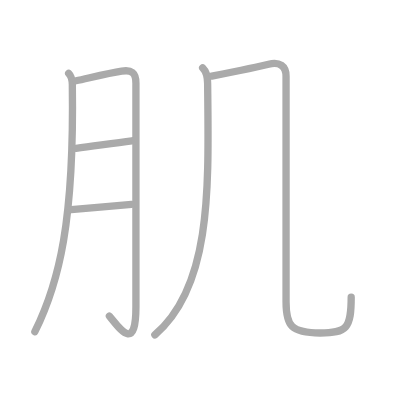
t = 0.00 s
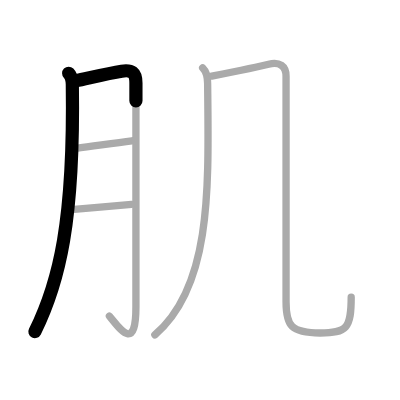
t = 1.25 s
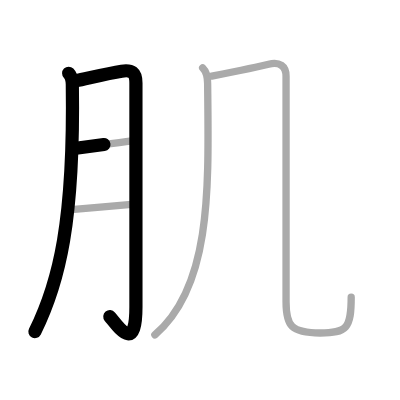
t = 2.50 s
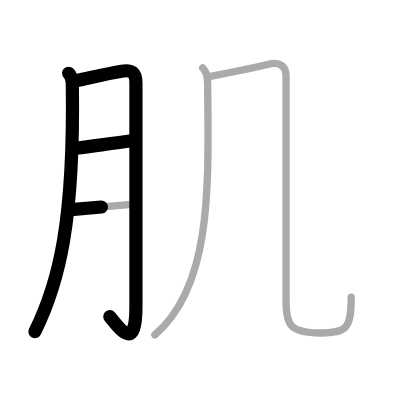
t = 3.50 s
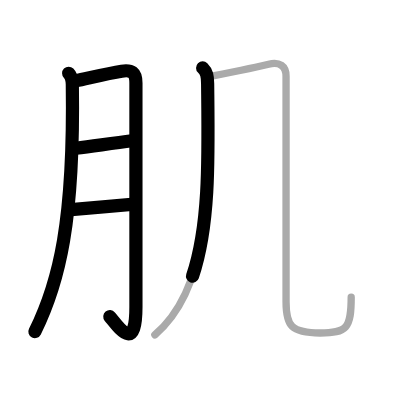
t = 4.75 s
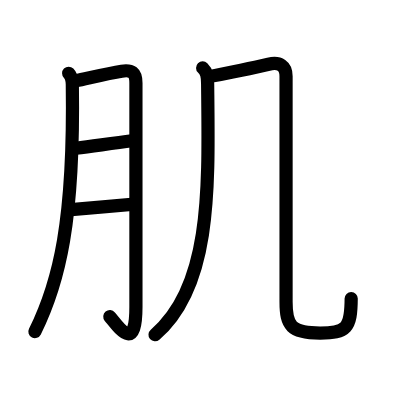
t = 6.00 s

The animated SVG that drew these frames (rendered in a browser with its animation timeline set to each time). Animation: 6 SMIL elements (animate=6); one cycle of 6.00 s.

<?xml version="1.0" standalone="no"?>
<!DOCTYPE svg PUBLIC "-//W3C//DTD SVG 1.1//EN"   "http://www.w3.org/Graphics/SVG/1.1/DTD/svg11.dtd">
<svg width="400px" height="400px"  version="1.1" xmlns="http://www.w3.org/2000/svg">
  <defs>
    <marker id="Triangle" viewBox="0 0 10 10" refX="0" refY="5" markerUnits="strokeWidth" markerWidth="3" style="stroke-opacity:0%;fill:#aaaaaa;" markerHeight="2" orient="auto">
      <path d="M 0 0 L 10 5 L 0 10 z" />
    </marker>
    
    <marker id="Arrow" viewBox="0 0 10 10" refX="5" refY="5" markerUnits="strokeWidth" markerWidth="1.8" style="stroke-opacity:0%;fill:#770000;" markerHeight="2" orient="auto">
      <path d="M 0 4 L 6 4 L 4 1 L 10 5 L 4 9 L 6 6 L 0 6 z" />
        <circle cx="5" cy="5" r="5" />
      </marker>
    
    <marker id="TriangleRed" viewBox="0 0 10 10" refX="0" refY="5" markerUnits="strokeWidth" markerWidth="3" style="stroke-opacity:0%;fill:#CC0000;" markerHeight="2" orient="auto">
      <path d="M 0 0 L 10 5 L 0 10 z" />
    </marker>
    
    <marker id="ArrowRed" viewBox="0 0 10 10" refX="5" refY="5" markerUnits="strokeWidth" markerWidth="1.8" style="stroke-opacity:0%;fill:#CC0000;" markerHeight="2" orient="auto">
      <path d="M 0 4 L 6 4 L 4 1 L 10 5 L 4 9 L 6 6 L 0 6 z" />
        <circle cx="5" cy="5" r="5" />
      </marker>
    
  </defs>
  
  <path style="fill:#ffffff; fill-opacity:100%; fill-rule:evenodd; stroke-width:0;" d="M 0 0 L 400px 0 L 400px 400px L 0 400px L 0 0" />

  <g transform="scale(3.6697247706422 3.6697247706422)">
<path style="fill:none; fill-opacity:0%; fill-rule:evenodd; stroke:#aaaaaa; stroke-opacity:100%; stroke-width: 1.5pt; stroke-linejoin:round; stroke-linecap:round;" d="M18.71 19.97c0.85 0.85 0.98 2.09 1 3.01c0.54 37.27-3.55 53.97-10.21 67.41"></path>
<path style="fill:none; fill-opacity:0%; fill-rule:evenodd; stroke:#aaaaaa; stroke-opacity:100%; stroke-width: 1.5pt; stroke-linejoin:round; stroke-linecap:round;" d="M20.71 22.01c3.08-0.63 8.54-2.01 12.45-2.62c2.68-0.42 3.88 0.34 3.88 3.23c0 6.85 0 43.98 0 61.03c0 12.77-4.63 5.58-7.23 2.5"></path>
<path style="fill:none; fill-opacity:0%; fill-rule:evenodd; stroke:#aaaaaa; stroke-opacity:100%; stroke-width: 1.5pt; stroke-linejoin:round; stroke-linecap:round;" d="M20.71 40.41c5.36-0.69 10.18-1.42 15.22-2.04"></path>
<path style="fill:none; fill-opacity:0%; fill-rule:evenodd; stroke:#aaaaaa; stroke-opacity:100%; stroke-width: 1.5pt; stroke-linejoin:round; stroke-linecap:round;" d="M19.4 57.12c4.6-0.37 11.55-1.01 16.44-1.42"></path>
<path style="fill:none; fill-opacity:0%; fill-rule:evenodd; stroke:#aaaaaa; stroke-opacity:100%; stroke-width: 1.5pt; stroke-linejoin:round; stroke-linecap:round;" d="M55.22 18.5c1.14 1.14 1.34 2.25 1.36 4.25C56.88 51.12 57.75 78 42.2 91.25"></path>
<path style="fill:none; fill-opacity:0%; fill-rule:evenodd; stroke:#aaaaaa; stroke-opacity:100%; stroke-width: 1.5pt; stroke-linejoin:round; stroke-linecap:round;" d="M57.7 20.75c3.75-0.75 12.5-2.5 15.5-3.25s4.75 0.5 4.75 3.25c0 3.82 0 58.75 0 61.5c0 6.58 1.38 8.5 9.3 8.5c7.25 0 8.45-1.33 8.45-9.75"></path>

<path style="fill:none; fill-opacity:0%; fill-rule:evenodd; stroke:#000000; stroke-opacity:100%; stroke-width: 2.7pt; stroke-linejoin:round; stroke-linecap:round;" d="M18.71 19.97c0.85 0.85 0.98 2.09 1 3.01c0.54 37.27-3.55 53.97-10.21 67.41" pathLength="100" stroke-dashoffset="100" stroke-dasharray="100 105"><animate id="dashAnim1" attributeName="stroke-dashoffset" from="100" to="0" dur="1s" calcMode="linear" fill="freeze"/></path>
<path style="fill:none; fill-opacity:0%; fill-rule:evenodd; stroke:#000000; stroke-opacity:100%; stroke-width: 2.7pt; stroke-linejoin:round; stroke-linecap:round;" d="M20.71 22.01c3.08-0.63 8.54-2.01 12.45-2.62c2.68-0.42 3.88 0.34 3.88 3.23c0 6.85 0 43.98 0 61.03c0 12.77-4.63 5.58-7.23 2.5" pathLength="100" stroke-dashoffset="100" stroke-dasharray="100 105"><animate id="dashAnim2" attributeName="stroke-dashoffset" from="100" to="0" dur="1s" calcMode="linear" begin="dashAnim1.end" fill="freeze"/></path>
<path style="fill:none; fill-opacity:0%; fill-rule:evenodd; stroke:#000000; stroke-opacity:100%; stroke-width: 2.7pt; stroke-linejoin:round; stroke-linecap:round;" d="M20.71 40.41c5.36-0.69 10.18-1.42 15.22-2.04" pathLength="100" stroke-dashoffset="100" stroke-dasharray="100 105"><animate id="dashAnim3" attributeName="stroke-dashoffset" from="100" to="0" dur="1s" calcMode="linear" begin="dashAnim2.end" fill="freeze"/></path>
<path style="fill:none; fill-opacity:0%; fill-rule:evenodd; stroke:#000000; stroke-opacity:100%; stroke-width: 2.7pt; stroke-linejoin:round; stroke-linecap:round;" d="M19.4 57.12c4.6-0.37 11.55-1.01 16.44-1.42" pathLength="100" stroke-dashoffset="100" stroke-dasharray="100 105"><animate id="dashAnim4" attributeName="stroke-dashoffset" from="100" to="0" dur="1s" calcMode="linear" begin="dashAnim3.end" fill="freeze"/></path>
<path style="fill:none; fill-opacity:0%; fill-rule:evenodd; stroke:#000000; stroke-opacity:100%; stroke-width: 2.7pt; stroke-linejoin:round; stroke-linecap:round;" d="M55.22 18.5c1.14 1.14 1.34 2.25 1.36 4.25C56.88 51.12 57.75 78 42.2 91.25" pathLength="100" stroke-dashoffset="100" stroke-dasharray="100 105"><animate id="dashAnim5" attributeName="stroke-dashoffset" from="100" to="0" dur="1s" calcMode="linear" begin="dashAnim4.end" fill="freeze"/></path>
<path style="fill:none; fill-opacity:0%; fill-rule:evenodd; stroke:#000000; stroke-opacity:100%; stroke-width: 2.7pt; stroke-linejoin:round; stroke-linecap:round;" d="M57.7 20.75c3.75-0.75 12.5-2.5 15.5-3.25s4.75 0.5 4.75 3.25c0 3.82 0 58.75 0 61.5c0 6.58 1.38 8.5 9.3 8.5c7.25 0 8.45-1.33 8.45-9.75" pathLength="100" stroke-dashoffset="100" stroke-dasharray="100 105"><animate id="dashAnim6" attributeName="stroke-dashoffset" from="100" to="0" dur="1s" calcMode="linear" begin="dashAnim5.end" fill="freeze"/></path>

</g>

</svg>  
          
